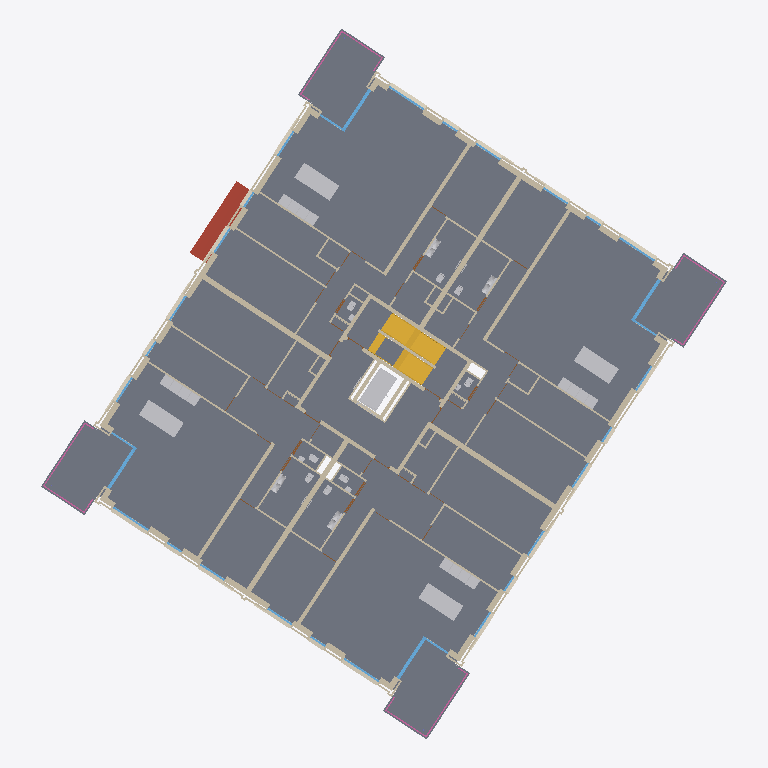
Plan cut of the same IFC building model at storey '01 eerste verdieping' (level 3.00 m, cut at 4.40 m), seen from above with north up, elements coloured by IFC class (only those large enough to see are counted): 120 walls (beige), 37 other elements (light grey), 28 slabs (grey), 28 windows (light blue), 24 coverings (cream), 4 stairs (yellow), 4 railings (pink), 1 roof (red-brown). Cut surfaces are drawn darker.
Extent 39.1 m × 40.5 m × 12.0 m (x, y, z). Storeys (4): 00 begane grond at -0.00 m; 01 eerste verdieping at 3.00 m; 02 tweede verdieping at 6.00 m; 03 dak at 9.00 m. Elements (1954): 1067 IfcWall, 258 IfcWindow, 230 IfcDoor, 133 IfcCovering, 85 IfcSlab, 52 IfcFurniture, 46 IfcSanitaryTerminal, 12 IfcFlowTerminal, 12 IfcHeatExchanger, 11 IfcRailing, 11 IfcRoof, 9 IfcWasteTerminal.

HEADER;
FILE_DESCRIPTION(('ViewDefinition [ReferenceView_V1.2]','RevitIdentifiers [ContentGUID: ade8108b-bdf0-48fb-93fa-dd38422c3c9e, VersionGUID: 5a17b6fa-97ef-4acc-9554-46f399802b2a, NumberOfSaves: 24]','CoordinateReference [CoordinateBase: Survey Point, ProjectSite: Kievitsweg 86,  Ridderkerk]','ExchangeRequirement [Architecture]'),'2;1');
FILE_NAME('Kievitsweg_R25_ILS Spaces 20250815._LoGeoRefifc.ifc','2025-08-18T16:25:59+01:00',('KC Architectuur & Bouwkunde'),('Kuiper Compagnons'),'ODA SDAI 24.12','Autodesk Revit 25.4.20.11 (ENU) - IFC 25.4.20.11','');
FILE_SCHEMA(('IFC4'));
ENDSEC;
DATA;
#32=IFCPROJECT('1BpW9zAR1AhAgLLMB_5$aa',#18,'AR123-4','Bruto-Inhoud','Pand','RottaNove, appartementencomplex','nieuwbouw',(#22,#30),#170332);
#57=IFCSITE('1BpW9zAR1AhAgLLMB_5$ac',#18,'Default',$,$,#56,$,$,.ELEMENT.,(51,52,46,856758),(4,35,55,53852),0.0,$,$);
#37=IFCBUILDING('1BpW9zAR1AhAgLLMB_5$ab',#18,'RottaNova',$,$,#35,$,'RottaNova',.ELEMENT.,$,$,#36);
#40=IFCBUILDINGSTOREY('1BpW9zAR1AhAgLLM81w0VZ',#18,'00 begane grond','Bruto-Inhoud','Level:BuildingLevel',#39,$,'00 begane grond',.ELEMENT.,0.0);
#44=IFCBUILDINGSTOREY('1BpW9zAR1AhAgLLM81w0HY',#18,'01 eerste verdieping','Bruto-Inhoud','Level:BuildingLevel',#43,$,'01 eerste verdieping',.ELEMENT.,2999.999999999099);
#48=IFCBUILDINGSTOREY('1BpW9zAR1AhAgLLM81_SKp',#18,'02 tweede verdieping','Bruto-Inhoud','Level:BuildingLevel',#47,$,'02 tweede verdieping',.ELEMENT.,5999.999999999243);
#52=IFCBUILDINGSTOREY('1BpW9zAR1AhAgLLM81_SB3',#18,'03 dak','Bruto-Inhoud','Level:BuildingLevel',#51,$,'03 dak',.ELEMENT.,8999.999999999385);
#124248=IFCSLAB('1CaVzdRoj4We8EtDF8guBF',#18,'Floor:43_FL_zwevend dekvloer 90:2693347',$,'Floor:43_FL_zwevend dekvloer 90',#124237,#124247,'2693347',.FLOOR.);
#124881=IFCSLAB('1CaVzdRoj4We8EtDF8gxcg',#18,'Floor:43_FL_zwevend dekvloer 90:2696070',$,'Floor:43_FL_zwevend dekvloer 90',#124870,#124880,'2696070',.FLOOR.);
#124197=IFCSLAB('1CaVzdRoj4We8EtDF8gutv',#18,'Floor:43_FL_zwevend dekvloer 90:2693077',$,'Floor:43_FL_zwevend dekvloer 90',#124186,#124196,'2693077',.FLOOR.);
#124728=IFCSLAB('1CaVzdRoj4We8EtDF8gxiB',#18,'Floor:43_FL_zwevend dekvloer 90:2695463',$,'Floor:43_FL_zwevend dekvloer 90',#124717,#124727,'2695463',.FLOOR.);
#148138=IFCSLAB('1yqGkpRkz7OfigvoSxEPOU',#18,'Floor:NLRS_43_FL_vloertegelwerk keramisch 400x400:3526734',$,'Floor:NLRS_43_FL_vloertegelwerk keramisch 400x400',#148125,#148137,'3526734',.FLOOR.);
#24766=IFCSLAB('0XeAdkHCLDqugMxz97qDl4',#18,'Floor:23_FL_betonvloer prefab balkon 280:1511173',$,'Floor:23_FL_betonvloer prefab balkon 280',#24748,#24765,'1511173',.FLOOR.);
#35841=IFCSLAB('16yujcLpz1qBJPuircQVhT',#18,'Floor:23_FL_betonvloer prefab balkon 280:1847483',$,'Floor:23_FL_betonvloer prefab balkon 280',#35823,#35840,'1847483',.FLOOR.);
#35902=IFCSLAB('16yujcLpz1qBJPuircQVgB',#18,'Floor:23_FL_betonvloer prefab balkon 280:1847533',$,'Floor:23_FL_betonvloer prefab balkon 280',#35884,#35901,'1847533',.FLOOR.);
#35780=IFCSLAB('16yujcLpz1qBJPuircQVeJ',#18,'Floor:23_FL_betonvloer prefab balkon 280:1847413',$,'Floor:23_FL_betonvloer prefab balkon 280',#35762,#35779,'1847413',.FLOOR.);
#26982=IFCSLAB('3jQkpUqFf41RWXKxYnlg8w',#18,'Floor:43 Vloertegelwerk keramisch 200x200:1586419',$,'Floor:43 Vloertegelwerk keramisch 200x200',#26969,#26981,'1586419',.FLOOR.);
#27016=IFCSLAB('3jQkpUqFf41RWXKxYnlg37',#18,'Floor:43 Vloertegelwerk keramisch 200x200:1586702',$,'Floor:43 Vloertegelwerk keramisch 200x200',#27003,#27015,'1586702',.FLOOR.);
#41140=IFCSLAB('08LumJgk199e28RkAeXHbK',#18,'Floor:43 Vloertegelwerk keramisch 200x200:2111289',$,'Floor:43 Vloertegelwerk keramisch 200x200',#41127,#41139,'2111289',.FLOOR.);
#27084=IFCSLAB('3jQkpUqFf41RWXKxYnlg1V',#18,'Floor:43 Vloertegelwerk keramisch 200x200:1586838',$,'Floor:43 Vloertegelwerk keramisch 200x200',#27071,#27083,'1586838',.FLOOR.);
#126116=IFCROOF('1g4ihVf5XD08FKfdclu4Pz',#18,'27_GM_prefab entree luifel:prefab luifel:2788310',$,'27_GM_prefab entree luifel:prefab luifel',#125944,#126115,'2788310',.FLAT_ROOF.);
#12454=IFCWALL('2DwTRqJyHE7urdvUiWKf0p',#18,'Basic Wall:22_WA_kalkzandsteen 300_GEN-KC:1347151',$,'Basic Wall:22_WA_kalkzandsteen 300_GEN-KC',#12442,#12453,'1347151',.NOTDEFINED.);
#13077=IFCWALL('0VtUExlxzE5fn0HKaEkxNE',#18,'Basic Wall:22_WA_kalkzandsteen 300_GEN-KC:1349728',$,'Basic Wall:22_WA_kalkzandsteen 300_GEN-KC',#13065,#13076,'1349728',.NOTDEFINED.);
#143571=IFCTRANSPORTELEMENT('217wLmAxL1Let21746C0Il',#18,'66_SE_UN_lift installatie:2100 x 1100mm:3285305',$,'66_SE_UN_lift installatie:2100 x 1100mm',#143570,#143567,'3285305',.NOTDEFINED.);
#26082=IFCWALL('2lq4IcSgn66xnJoPbEF7or',#18,'Basic Wall:22_WA_kalkzandsteen 300_GEN-KC:1572298',$,'Basic Wall:22_WA_kalkzandsteen 300_GEN-KC',#26070,#26081,'1572298',.NOTDEFINED.);
#26044=IFCWALL('2lq4IcSgn66xnJoPbEF7os',#18,'Basic Wall:22_WA_kalkzandsteen 300_GEN-KC:1572297',$,'Basic Wall:22_WA_kalkzandsteen 300_GEN-KC',#26032,#26043,'1572297',.NOTDEFINED.);
#146785=IFCFURNITURE('37C$5CJsn86gNkG63iEnzZ',#18,'73_FU_kookeiland:met koken:3507542',$,'73_FU_kookeiland:met koken',#146784,#146781,'3507542',.NOTDEFINED.);
#147330=IFCFURNITURE('37C$5CJsn86gNkG63iEnOD',#18,'73_FU_kookeiland:met koken:3509304',$,'73_FU_kookeiland:met koken',#147329,#147326,'3509304',.NOTDEFINED.);
#147093=IFCFURNITURE('37C$5CJsn86gNkG63iEnzN',#18,'73_FU_kookeiland:met koken:3507554',$,'73_FU_kookeiland:met koken',#147092,#147089,'3507554',.NOTDEFINED.);
#147490=IFCFURNITURE('37C$5CJsn86gNkG63iEnPR',#18,'73_FU_kookeiland:met koken:3509358',$,'73_FU_kookeiland:met koken',#147489,#147486,'3509358',.NOTDEFINED.);
#43146=IFCSTAIR('1hdxBmtCb19eUiRJLHmqZf',#18,'Precast Stair:Stair:2172267',$,'Precast Stair:Prefab betontrap met boom, woonfunctie 2',#43145,$,'2172267',.STRAIGHT_RUN_STAIR.);
#42967=IFCSTAIR('1hdxBmtCb19eUiRJLHmqZb',#18,'Precast Stair:Stair:2172263',$,'Precast Stair:Prefab betontrap met boom, woonfunctie 2',#42966,$,'2172263',.STRAIGHT_RUN_STAIR.);
#8790=IFCSLAB('30j12cBYP5wvTXvxUtcN8B',#18,'Floor:28_FL_breedplaatvloer 290:1256537',$,'Floor:28_FL_breedplaatvloer 290',#8753,#8789,'1256537',.FLOOR.);
#24871=IFCSTAIR('0IULzYvZ10je6ksO3yL0JC',#18,'Precast Stair:Stair:1562616',$,'Precast Stair:Prefab betontrap met boom, woonfunctie 2',#24870,$,'1562616',.STRAIGHT_RUN_STAIR.);
#102077=IFCWALL('3BxrMUcgf3gxMc7Q1hwze4',#18,'Basic Wall:28_WA_kalkzandsteen 214_GEN-KC:2595820',$,'Basic Wall:28_WA_kalkzandsteen 214_GEN-KC',#102064,#102076,'2595820',.NOTDEFINED.);
#102116=IFCWALL('3BxrMUcgf3gxMc7Q1hwzt$',#18,'Basic Wall:28_WA_kalkzandsteen 214_GEN-KC:2595863',$,'Basic Wall:28_WA_kalkzandsteen 214_GEN-KC',#102103,#102115,'2595863',.NOTDEFINED.);
#25569=IFCWALL('2lq4IcSgn66xnJoPbEF7o_',#18,'Basic Wall:28_WA_kalkzandsteen 214_GEN-KC:1572289',$,'Basic Wall:28_WA_kalkzandsteen 214_GEN-KC',#25556,#25568,'1572289',.NOTDEFINED.);
#25608=IFCWALL('2lq4IcSgn66xnJoPbEF7oz',#18,'Basic Wall:28_WA_kalkzandsteen 214_GEN-KC:1572290',$,'Basic Wall:28_WA_kalkzandsteen 214_GEN-KC',#25595,#25607,'1572290',.NOTDEFINED.);
#101939=IFCWALL('3BxrMUcgf3gxMc7Q1hwzgt',#18,'Basic Wall:28_WA_kalkzandsteen 214_GEN-KC:2595679',$,'Basic Wall:28_WA_kalkzandsteen 214_GEN-KC',#101912,#101938,'2595679',.NOTDEFINED.);
#102015=IFCWALL('3BxrMUcgf3gxMc7Q1hwzfC',#18,'Basic Wall:28_WA_kalkzandsteen 214_GEN-KC:2595748',$,'Basic Wall:28_WA_kalkzandsteen 214_GEN-KC',#101988,#102014,'2595748',.NOTDEFINED.);
#163466=IFCSLAB('3Xk0c2iAX9KBZ6ZNW9H3tR',#18,'Floor:90_water:4774305',$,'Floor:90_water',#163450,#163465,'4774305',.FLOOR.);
#25684=IFCWALL('2lq4IcSgn66xnJoPbEF7ox',#18,'Basic Wall:28_WA_kalkzandsteen 214_GEN-KC:1572292',$,'Basic Wall:28_WA_kalkzandsteen 214_GEN-KC',#25672,#25683,'1572292',.NOTDEFINED.);
#27220=IFCSLAB('2aZ$tH4enAdveeUUCCMjyu',#18,'Floor:43 Vloertegelwerk keramisch 200x200:1680124',$,'Floor:43 Vloertegelwerk keramisch 200x200',#27207,#27219,'1680124',.FLOOR.);
#41174=IFCSLAB('08LumJgk199e28RkAeXHaj',#18,'Floor:43 Vloertegelwerk keramisch 200x200:2111296',$,'Floor:43 Vloertegelwerk keramisch 200x200',#41161,#41173,'2111296',.FLOOR.);
#25741=IFCWALL('2lq4IcSgn66xnJoPbEF7ow',#18,'Basic Wall:28_WA_kalkzandsteen 214_GEN-KC:1572293',$,'Basic Wall:28_WA_kalkzandsteen 214_GEN-KC',#25710,#25740,'1572293',.NOTDEFINED.);
#25960=IFCWALL('2lq4IcSgn66xnJoPbEF7ot',#18,'Basic Wall:28_WA_kalkzandsteen 214_GEN-KC:1572296',$,'Basic Wall:28_WA_kalkzandsteen 214_GEN-KC',#25929,#25959,'1572296',.NOTDEFINED.);
#27288=IFCSLAB('2aZ$tH4enAdveeUUCCMjua',#18,'Floor:43 Vloertegelwerk keramisch 200x200:1680352',$,'Floor:43 Vloertegelwerk keramisch 200x200',#27275,#27287,'1680352',.FLOOR.);
#27322=IFCSLAB('2aZ$tH4enAdveeUUCCMjuq',#18,'Floor:43 Vloertegelwerk keramisch 200x200:1680368',$,'Floor:43 Vloertegelwerk keramisch 200x200',#27309,#27321,'1680368',.FLOOR.);
#46642=IFCWALL('0iE1chhAHF_ANVkYnFShAT',#18,'Basic Wall:21_WA_isolatie 115_GEN-KC:2225646',$,'Basic Wall:21_WA_isolatie 115_GEN-KC',#46437,#46641,'2225646',.NOTDEFINED.);
#44143=IFCWALL('1XVsAnvYL0Lh9SPVmHiij2',#18,'Basic Wall:21_WA_isolatie 115_GEN-KC:2212997',$,'Basic Wall:21_WA_isolatie 115_GEN-KC',#43938,#44142,'2212997',.NOTDEFINED.);
#12736=IFCWALL('1cxBsG8$PFgw4zt9S_JazT',#18,'Basic Wall:22_WA_gips 100_GEN-KC:1348405',$,'Basic Wall:22_WA_gips 100_GEN-KC',#12709,#12735,'1348405',.NOTDEFINED.);
#13005=IFCWALL('0VtUExlxzE5fn0HKaEkxh3',#18,'Basic Wall:22_WA_gips 100_GEN-KC:1349485',$,'Basic Wall:22_WA_gips 100_GEN-KC',#12978,#13004,'1349485',.NOTDEFINED.);
#13941=IFCWALL('0xrrkoNb1AuOb11YMXaPy_',#18,'Basic Wall:22_WA_gips 100_GEN-KC:1352472',$,'Basic Wall:22_WA_gips 100_GEN-KC',#13914,#13940,'1352472',.NOTDEFINED.);
#40674=IFCWALL('08LumJgk199e28RkAeXHbn',#18,'Basic Wall:22_WA_gips 100_GEN-KC:2111260',$,'Basic Wall:22_WA_gips 100_GEN-KC',#40647,#40673,'2111260',.NOTDEFINED.);
#46201=IFCWALL('0iE1chhAHF_ANVkYnFShC2',#18,'Basic Wall:21_WA_isolatie 115_GEN-KC:2225265',$,'Basic Wall:21_WA_isolatie 115_GEN-KC',#45996,#46200,'2225265',.NOTDEFINED.);
#118793=IFCWALL('1dY$0dRFL3uw4lxJzjSKjJ',#18,'Basic Wall:21_WA_isolatie 115_GEN-KC:2684791',$,'Basic Wall:21_WA_isolatie 115_GEN-KC',#118570,#118792,'2684791',.NOTDEFINED.);
#137695=IFCWALL('2NL0pJRdj1kwy4YjBMXDRB',#18,'Basic Wall:28_WA_kalkzandsteen 214_GEN-KC:3217043',$,'Basic Wall:28_WA_kalkzandsteen 214_GEN-KC',#137619,#137694,'3217043',.NOTDEFINED.);
#25067=IFCSTAIR('1J78QacOn96g7vON2JalBU',#18,'Precast Stair:Stair:1564450',$,'Precast Stair:Prefab betontrap met boom, woonfunctie 2',#25066,$,'1564450',.STRAIGHT_RUN_STAIR.);
#136103=IFCWALL('2NL0pJRdj1kwy4YjBMXCx4',#18,'Basic Wall:28_WA_kalkzandsteen 214_GEN-KC:3215004',$,'Basic Wall:28_WA_kalkzandsteen 214_GEN-KC',#136027,#136102,'3215004',.NOTDEFINED.);
#137073=IFCWALL('2NL0pJRdj1kwy4YjBMXD9x',#18,'Basic Wall:28_WA_kalkzandsteen 214_GEN-KC:3215907',$,'Basic Wall:28_WA_kalkzandsteen 214_GEN-KC',#136997,#137072,'3215907',.NOTDEFINED.);
#138247=IFCWALL('2NL0pJRdj1kwy4YjBMXDhg',#18,'Basic Wall:28_WA_kalkzandsteen 214_GEN-KC:3218098',$,'Basic Wall:28_WA_kalkzandsteen 214_GEN-KC',#138171,#138246,'3218098',.NOTDEFINED.);
#13221=IFCWALL('0VtUExlxzE5fn0HKaEkxV2',#18,'Basic Wall:22_WA_gips 100_GEN-KC:1350252',$,'Basic Wall:22_WA_gips 100_GEN-KC',#13209,#13220,'1350252',.NOTDEFINED.);
#14119=IFCWALL('0xrrkoNb1AuOb11YMXaPyw',#18,'Basic Wall:22_WA_gips 100_GEN-KC:1352476',$,'Basic Wall:22_WA_gips 100_GEN-KC',#14107,#14118,'1352476',.NOTDEFINED.);
#164021=IFCRAILING('0XeAdkHCLDqugMxz97qDl1',#18,'Railing:KC-34 Stalen hekwerk met glasvulling 700mm:1511168',$,'Railing:KC-34 Stalen hekwerk met glasvulling 700mm',#163864,#164020,'1511168',.BALUSTRADE.);
#164835=IFCRAILING('16yujcLpz1qBJPuircQVhG',#18,'Railing:KC-34 Stalen hekwerk met glasvulling 700mm:1847478',$,'Railing:KC-34 Stalen hekwerk met glasvulling 700mm',#164678,#164834,'1847478',.BALUSTRADE.);
#164654=IFCRAILING('16yujcLpz1qBJPuircQVeM',#18,'Railing:KC-34 Stalen hekwerk met glasvulling 700mm:1847408',$,'Railing:KC-34 Stalen hekwerk met glasvulling 700mm',#164497,#164653,'1847408',.BALUSTRADE.);
#165016=IFCRAILING('16yujcLpz1qBJPuircQVgE',#18,'Railing:KC-34 Stalen hekwerk met glasvulling 700mm:1847528',$,'Railing:KC-34 Stalen hekwerk met glasvulling 700mm',#164859,#165015,'1847528',.BALUSTRADE.);
#25646=IFCWALL('2lq4IcSgn66xnJoPbEF7oy',#18,'Basic Wall:28_WA_kalkzandsteen 214_GEN-KC:1572291',$,'Basic Wall:28_WA_kalkzandsteen 214_GEN-KC',#25634,#25645,'1572291',.NOTDEFINED.);
#25416=IFCWALL('321TWE_TjEGBP0Okstjw6t',#18,'Basic Wall:22_WA_metalstud 150_GEN-KC:1570669',$,'Basic Wall:22_WA_metalstud 150_GEN-KC',#25364,#25415,'1570669',.NOTDEFINED.);
#25825=IFCWALL('2lq4IcSgn66xnJoPbEF7ov',#18,'Basic Wall:28_WA_kalkzandsteen 214_GEN-KC:1572294',$,'Basic Wall:28_WA_kalkzandsteen 214_GEN-KC',#25813,#25824,'1572294',.NOTDEFINED.);
#40784=IFCWALL('08LumJgk199e28RkAeXHbp',#18,'Basic Wall:22_WA_gips 100_GEN-KC:2111262',$,'Basic Wall:22_WA_gips 100_GEN-KC',#40749,#40783,'2111262',.NOTDEFINED.);
#12846=IFCWALL('1cxBsG8$PFgw4zt9S_JazV',#18,'Basic Wall:22_WA_gips 100_GEN-KC:1348407',$,'Basic Wall:22_WA_gips 100_GEN-KC',#12811,#12845,'1348407',.NOTDEFINED.);
#71183=IFCWALL('1hMaAIsu9BZwAXKMuWNMYL',#18,'Basic Wall:21_WA_isolatie 115_GEN-KC:2340018',$,'Basic Wall:21_WA_isolatie 115_GEN-KC',#71002,#71182,'2340018',.NOTDEFINED.);
#73642=IFCWALL('1hMaAIsu9BZwAXKMuWNGKA',#18,'Basic Wall:21_WA_isolatie 115_GEN-KC:2349357',$,'Basic Wall:21_WA_isolatie 115_GEN-KC',#73437,#73641,'2349357',.NOTDEFINED.);
#44948=IFCWALL('23xINEFsz3QgAA6lbCfmC$',#18,'Basic Wall:21_WA_isolatie 115_GEN-KC:2216638',$,'Basic Wall:21_WA_isolatie 115_GEN-KC',#44743,#44947,'2216638',.NOTDEFINED.);
#103406=IFCWALL('0qtQHrTQb4tuuTlAy1Vlix',#18,'Basic Wall:21_WA_isolatie 115_GEN-KC:2635707',$,'Basic Wall:21_WA_isolatie 115_GEN-KC',#103201,#103405,'2635707',.NOTDEFINED.);
#136399=IFCWALL('2NL0pJRdj1kwy4YjBMXC$o',#18,'Basic Wall:28_WA_kalkzandsteen 214_GEN-KC:3215274',$,'Basic Wall:28_WA_kalkzandsteen 214_GEN-KC',#136376,#136398,'3215274',.NOTDEFINED.);
#137555=IFCWALL('2NL0pJRdj1kwy4YjBMXDIz',#18,'Basic Wall:28_WA_kalkzandsteen 214_GEN-KC:3216613',$,'Basic Wall:28_WA_kalkzandsteen 214_GEN-KC',#137543,#137554,'3216613',.NOTDEFINED.);
#50562=IFCCOVERING('1gUB$6Ty1AWelUSGToz0JT',#18,'41_GM_prefab beton raamdorpel:raamdorpelsteen 50/90x270:2242030',$,'41_GM_prefab beton raamdorpel:raamdorpelsteen 50/90x270',#50551,#50561,'2242030',.NOTDEFINED.);
#103434=IFCCOVERING('0qtQHrTQb4tuuTlAy1Vliy',#18,'41_GM_prefab beton raamdorpel:raamdorpelsteen 50/90x270:2635708',$,'41_GM_prefab beton raamdorpel:raamdorpelsteen 50/90x270',#103424,#103433,'2635708',.NOTDEFINED.);
#73670=IFCCOVERING('1hMaAIsu9BZwAXKMuWNGK9',#18,'41_GM_prefab beton raamdorpel:raamdorpelsteen 50/90x270:2349358',$,'41_GM_prefab beton raamdorpel:raamdorpelsteen 50/90x270',#73660,#73669,'2349358',.NOTDEFINED.);
#126291=IFCCOVERING('3uSywQsRLC_O_x8J3Jn5Wu',#18,'41_GM_prefab beton raamdorpel:raamdorpelsteen 50/90x270:2790736',$,'41_GM_prefab beton raamdorpel:raamdorpelsteen 50/90x270',#126280,#126290,'2790736',.NOTDEFINED.);
#23938=IFCWINDOW('3dMf3YZqz9cRNerLTRIMfK',#18,'Curtain Wall:31_CW_Ontwerpkozijn 067x114:1503529',$,'Curtain Wall:31_CW_Ontwerpkozijn 067x114',#23937,$,'1503529',$,$,.WINDOW.,$,$);
#34263=IFCWINDOW('3pyd$sII97J8xyjeqPJsYs',#18,'Curtain Wall:31_CW_Ontwerpkozijn 067x114:1840726',$,'Curtain Wall:31_CW_Ontwerpkozijn 067x114',#34262,$,'1840726',$,$,.WINDOW.,$,$);
#22886=IFCWINDOW('0y6MAJggXDxQUEH1jjeZxY',#18,'Curtain Wall:31_CW_Ontwerpkozijn 067x114:1503141',$,'Curtain Wall:31_CW_Ontwerpkozijn 067x114',#22885,$,'1503141',$,$,.WINDOW.,$,$);
#24344=IFCWINDOW('3dMf3YZqz9cRNerLTRIMbV',#18,'Curtain Wall:31_CW_Ontwerpkozijn 067x114:1503778',$,'Curtain Wall:31_CW_Ontwerpkozijn 067x114',#24343,$,'1503778',$,$,.WINDOW.,$,$);
#13134=IFCWALL('0VtUExlxzE5fn0HKaEkxJN',#18,'Basic Wall:22_WA_gips 100_GEN-KC:1350009',$,'Basic Wall:22_WA_gips 100_GEN-KC',#13103,#13133,'1350009',.NOTDEFINED.);
#14032=IFCWALL('0xrrkoNb1AuOb11YMXaPyy',#18,'Basic Wall:22_WA_gips 100_GEN-KC:1352474',$,'Basic Wall:22_WA_gips 100_GEN-KC',#14001,#14031,'1352474',.NOTDEFINED.);
#146880=IFCFURNITURE('37C$5CJsn86gNkG63iEnzY',#18,'73_CASE_Hoge kast Enkele deur ICN:600mm:3507543',$,'73_CASE_Hoge kast Enkele deur ICN:600mm',#146879,#146876,'3507543',.NOTDEFINED.);
#146913=IFCFURNITURE('37C$5CJsn86gNkG63iEnzi',#18,'73_CASE_Hoge kast Enkele deur ICN:600mm:3507545',$,'73_CASE_Hoge kast Enkele deur ICN:600mm',#146912,#146909,'3507545',.NOTDEFINED.);
#146929=IFCFURNITURE('37C$5CJsn86gNkG63iEnzl',#18,'73_CASE_Hoge kast Enkele deur ICN:600mm:3507546',$,'73_CASE_Hoge kast Enkele deur ICN:600mm',#146928,#146925,'3507546',.NOTDEFINED.);
#147186=IFCFURNITURE('37C$5CJsn86gNkG63iEnzM',#18,'73_CASE_Hoge kast Enkele deur ICN:600mm:3507555',$,'73_CASE_Hoge kast Enkele deur ICN:600mm',#147185,#147182,'3507555',.NOTDEFINED.);
#147202=IFCFURNITURE('37C$5CJsn86gNkG63iEnzH',#18,'73_CASE_Hoge kast Enkele deur ICN:600mm:3507556',$,'73_CASE_Hoge kast Enkele deur ICN:600mm',#147201,#147198,'3507556',.NOTDEFINED.);
#147346=IFCFURNITURE('37C$5CJsn86gNkG63iEnOC',#18,'73_CASE_Hoge kast Enkele deur ICN:600mm:3509305',$,'73_CASE_Hoge kast Enkele deur ICN:600mm',#147345,#147342,'3509305',.NOTDEFINED.);
#147378=IFCFURNITURE('37C$5CJsn86gNkG63iEnOE',#18,'73_CASE_Hoge kast Enkele deur ICN:600mm:3509307',$,'73_CASE_Hoge kast Enkele deur ICN:600mm',#147377,#147374,'3509307',.NOTDEFINED.);
#147394=IFCFURNITURE('37C$5CJsn86gNkG63iEnO9',#18,'73_CASE_Hoge kast Enkele deur ICN:600mm:3509308',$,'73_CASE_Hoge kast Enkele deur ICN:600mm',#147393,#147390,'3509308',.NOTDEFINED.);
#147506=IFCFURNITURE('37C$5CJsn86gNkG63iEnPQ',#18,'73_CASE_Hoge kast Enkele deur ICN:600mm:3509359',$,'73_CASE_Hoge kast Enkele deur ICN:600mm',#147505,#147502,'3509359',.NOTDEFINED.);
#147538=IFCFURNITURE('37C$5CJsn86gNkG63iEnP4',#18,'73_CASE_Hoge kast Enkele deur ICN:600mm:3509361',$,'73_CASE_Hoge kast Enkele deur ICN:600mm',#147537,#147534,'3509361',.NOTDEFINED.);
#147554=IFCFURNITURE('37C$5CJsn86gNkG63iEnP7',#18,'73_CASE_Hoge kast Enkele deur ICN:600mm:3509362',$,'73_CASE_Hoge kast Enkele deur ICN:600mm',#147553,#147550,'3509362',.NOTDEFINED.);
#147234=IFCFURNITURE('37C$5CJsn86gNkG63iEnzJ',#18,'73_CASE_Hoge kast Enkele deur ICN:600mm:3507558',$,'73_CASE_Hoge kast Enkele deur ICN:600mm',#147233,#147230,'3507558',.NOTDEFINED.);
ENDSEC;
